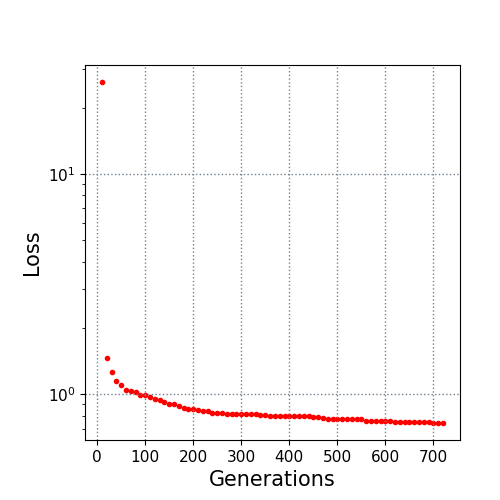

The file beside this chart, header and first rows:
10.0, 26.127943
20.0, 1.465
30.0, 1.26
40.0, 1.148
50.0, 1.101
60.0, 1.052
70.0, 1.036
80.0, 1.02
90.0, 0.996
100.0, 0.9923
110.0, 0.9757
120.0, 0.9525
130.0, 0.94
140.0, 0.927
150.0, 0.9064
160.0, 0.9043
170.0, 0.8866
180.0, 0.8659
190.0, 0.8607
200.0, 0.8549
210.0, 0.8472
220.0, 0.8405
230.0, 0.8405
240.0, 0.8246
250.0, 0.8245
260.0, 0.8241
270.0, 0.8174
280.0, 0.8164
290.0, 0.8155
300.0, 0.8155
310.0, 0.815
320.0, 0.811
330.0, 0.811
340.0, 0.8091
350.0, 0.8091
360.0, 0.8019
370.0, 0.794
380.0, 0.794
390.0, 0.794
400.0, 0.794
410.0, 0.794
420.0, 0.794
430.0, 0.794
440.0, 0.794
450.0, 0.7886
460.0, 0.7876
470.0, 0.7796
480.0, 0.7762
490.0, 0.7749
500.0, 0.7749
510.0, 0.7748
520.0, 0.7748
530.0, 0.7748
540.0, 0.7748
550.0, 0.7707
560.0, 0.7593
570.0, 0.7593
580.0, 0.7565
590.0, 0.7561
600.0, 0.7561
610.0, 0.755
... 11 more rows
